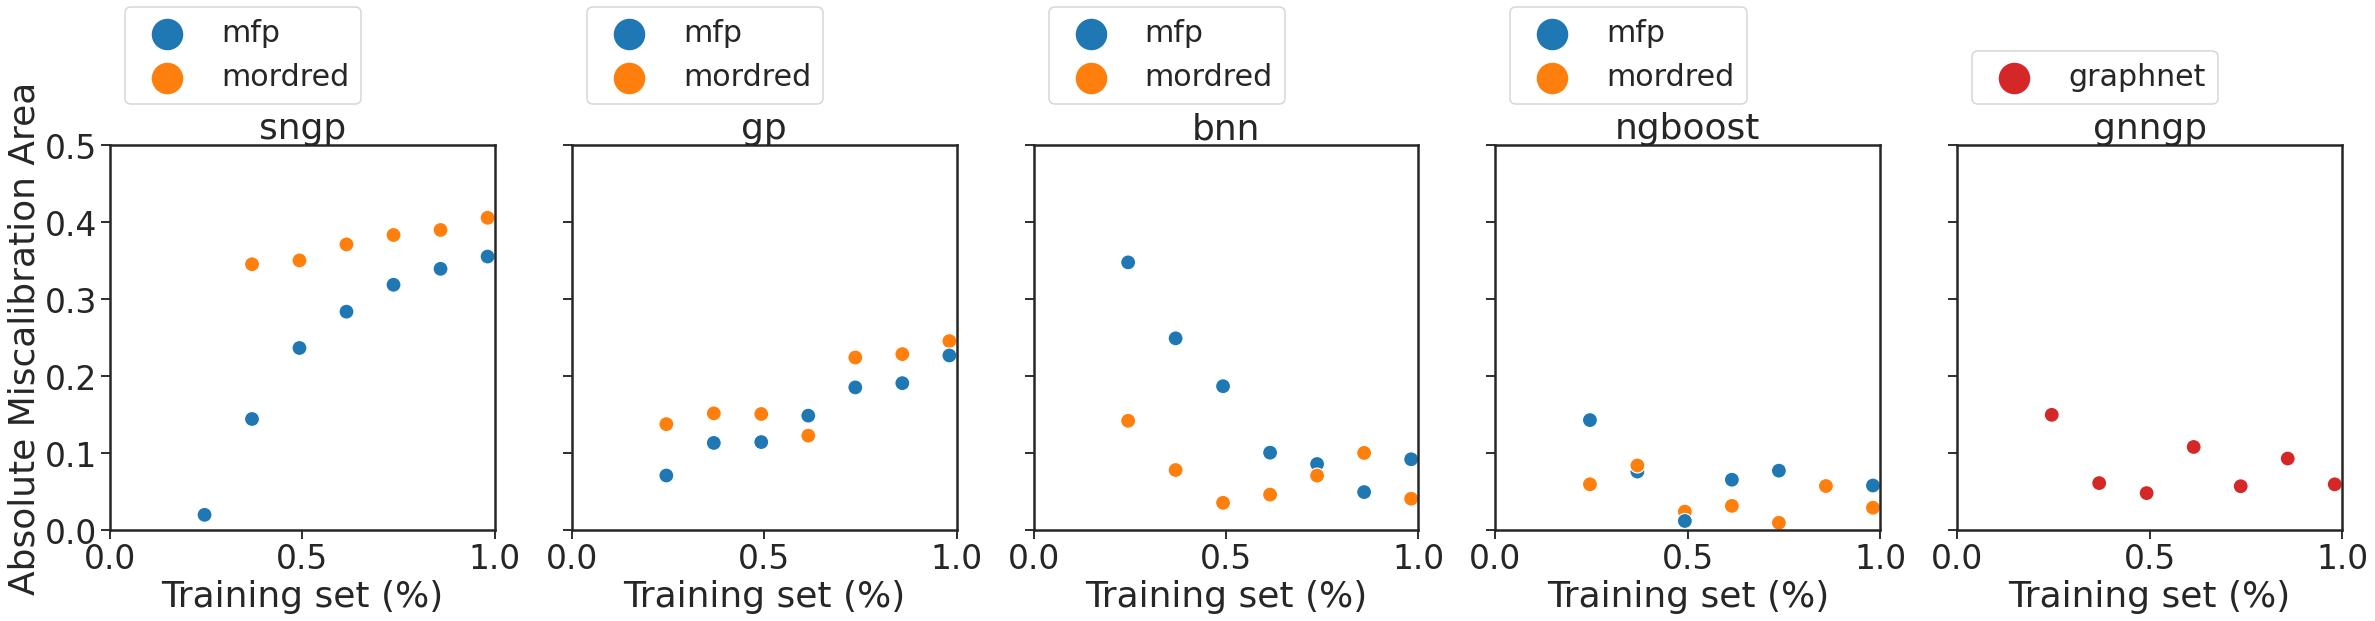

The table this chart was drawn from, first rows:
mean, median, kendall, method, feature, statistic
0.2429, 0.2841, 1.0, sngp, mfp, Absolute Miscalibration Area
0.3239, 0.3714, 1.0, sngp, mordred, Absolute Miscalibration Area
0.1503, 0.149, 1.0, gp, mfp, Absolute Miscalibration Area
0.1805, 0.1519, 0.619, gp, mordred, Absolute Miscalibration Area
0.1591, 0.1009, -0.8095, bnn, mfp, Absolute Miscalibration Area
0.07364, 0.07109, -0.2381, bnn, mordred, Absolute Miscalibration Area
0.07001, 0.06572, -0.3333, ngboost, mfp, Absolute Miscalibration Area
0.04238, 0.03175, -0.3333, ngboost, mordred, Absolute Miscalibration Area
0.08261, 0.06134, -0.2381, gnngp, graphnet, Absolute Miscalibration Area
